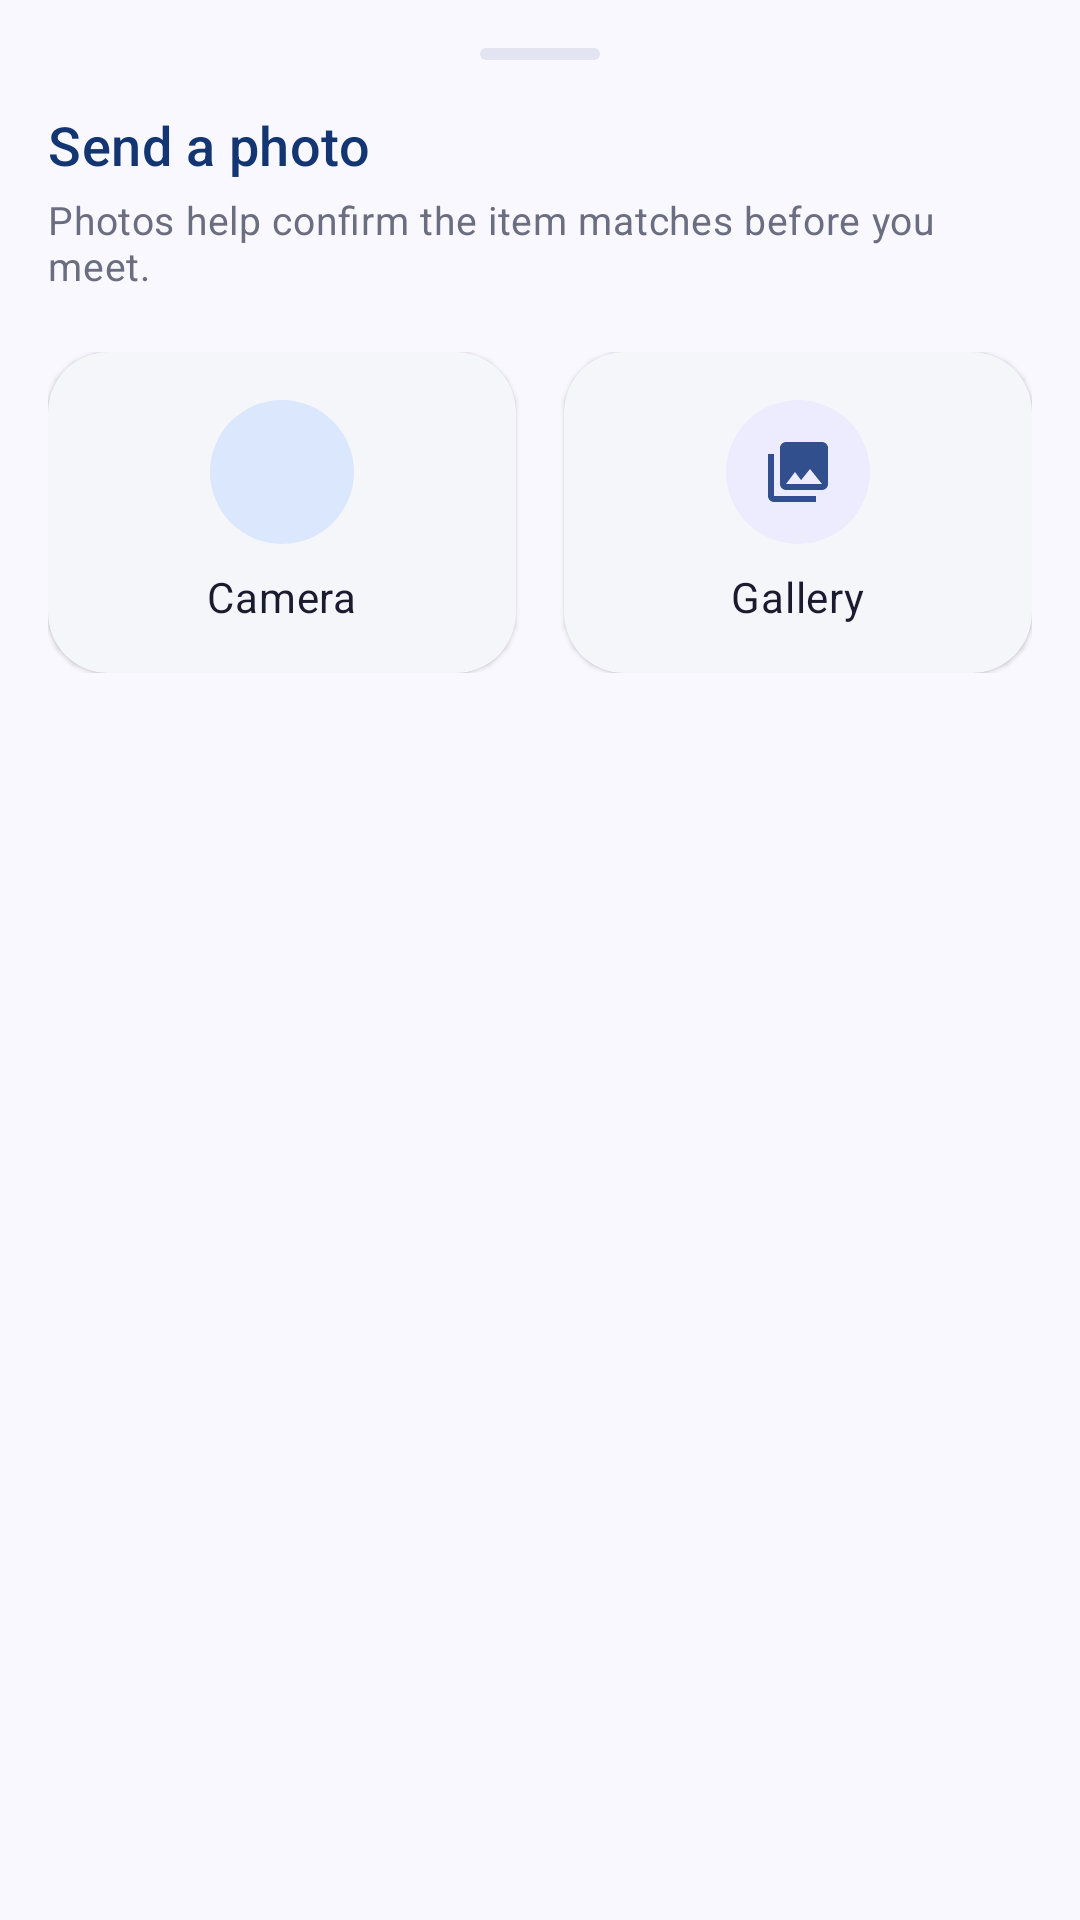

Reconstruct the res/layout file that produces this screen, plus the resources it refers to.
<!-- AndroidManifest.xml: application theme Theme.CampusFind -->
<!-- res/layout/bottom_sheet_attach.xml -->
<?xml version="1.0" encoding="utf-8"?>
<LinearLayout xmlns:android="http://schemas.android.com/apk/res/android"
    xmlns:app="http://schemas.android.com/apk/res-auto"
    xmlns:tools="http://schemas.android.com/tools"
    android:layout_width="match_parent"
    android:layout_height="wrap_content"
    android:orientation="vertical"
    android:padding="@dimen/screen_padding">
        <View
            android:layout_width="40dp"
            android:layout_height="4dp"
            android:layout_gravity="center_horizontal"
            android:background="@drawable/bg_sheet_handle" />

        <TextView
            android:layout_width="wrap_content"
            android:layout_height="wrap_content"
            android:layout_marginTop="@dimen/space_16"
            android:text="@string/attach_title"
            android:textAppearance="@style/TextAppearance.CampusFind.Title" />

        <TextView
            android:layout_width="wrap_content"
            android:layout_height="wrap_content"
            android:layout_marginTop="@dimen/space_4"
            android:text="@string/attach_subtitle"
            android:textAppearance="@style/TextAppearance.CampusFind.BodySmall" />

        <LinearLayout
            android:layout_width="match_parent"
            android:layout_height="wrap_content"
            android:layout_marginTop="@dimen/space_20"
            android:orientation="horizontal">

            <com.google.android.material.card.MaterialCardView
                android:id="@+id/card_attach_camera"
                style="@style/Widget.CampusFind.Card"
                android:layout_width="0dp"
                android:layout_height="wrap_content"
                android:layout_marginEnd="@dimen/space_8"
                android:layout_weight="1"
                android:clickable="true"
                android:focusable="true">

                <LinearLayout
                    android:layout_width="match_parent"
                    android:layout_height="wrap_content"
                    android:gravity="center_horizontal"
                    android:orientation="vertical"
                    android:padding="@dimen/space_16">

                    <ImageView
                        android:layout_width="48dp"
                        android:layout_height="48dp"
                        android:background="@drawable/bg_circle"
                        android:backgroundTint="@color/cf_blue_100"
                        android:importantForAccessibility="no"
                        android:padding="12dp"
                        android:src="@drawable/ic_camera"
                        app:tint="@color/cf_navy_700" />

                    <TextView
                        android:layout_width="wrap_content"
                        android:layout_height="wrap_content"
                        android:layout_marginTop="@dimen/space_8"
                        android:text="@string/post_camera"
                        android:textAppearance="@style/TextAppearance.CampusFind.Label" />
                </LinearLayout>
            </com.google.android.material.card.MaterialCardView>

            <com.google.android.material.card.MaterialCardView
                android:id="@+id/card_attach_gallery"
                style="@style/Widget.CampusFind.Card"
                android:layout_width="0dp"
                android:layout_height="wrap_content"
                android:layout_marginStart="@dimen/space_8"
                android:layout_weight="1"
                android:clickable="true"
                android:focusable="true">

                <LinearLayout
                    android:layout_width="match_parent"
                    android:layout_height="wrap_content"
                    android:gravity="center_horizontal"
                    android:orientation="vertical"
                    android:padding="@dimen/space_16">

                    <ImageView
                        android:layout_width="48dp"
                        android:layout_height="48dp"
                        android:background="@drawable/bg_circle"
                        android:backgroundTint="@color/cf_lavender_100"
                        android:importantForAccessibility="no"
                        android:padding="12dp"
                        android:src="@drawable/ic_photo_library"
                        app:tint="@color/cf_navy_700" />

                    <TextView
                        android:layout_width="wrap_content"
                        android:layout_height="wrap_content"
                        android:layout_marginTop="@dimen/space_8"
                        android:text="@string/post_gallery"
                        android:textAppearance="@style/TextAppearance.CampusFind.Label" />
                </LinearLayout>
            </com.google.android.material.card.MaterialCardView>
        </LinearLayout>
</LinearLayout>
<!-- resources referenced by this layout -->
<resources>
  <color name="cf_blue_100">#DAE7FC</color>
  <color name="cf_lavender_100">#EDECFF</color>
  <color name="cf_navy_700">#304F8C</color>
  <dimen name="screen_padding">16dp</dimen>
  <dimen name="space_16">16dp</dimen>
  <dimen name="space_20">20dp</dimen>
  <dimen name="space_4">4dp</dimen>
  <dimen name="space_8">8dp</dimen>
  <!-- drawable bg_circle (drawable) -->
  <?xml version="1.0" encoding="utf-8"?>
  <shape xmlns:android="http://schemas.android.com/apk/res/android" android:shape="oval">
      <solid android:color="@color/cf_surface" />
  </shape>
  <!-- drawable bg_sheet_handle (drawable) -->
  <?xml version="1.0" encoding="utf-8"?>
  <shape xmlns:android="http://schemas.android.com/apk/res/android" android:shape="rectangle">
      <solid android:color="@color/cf_divider" />
      <corners android:radius="2dp" />
  </shape>
  <string name="attach_subtitle">Photos help confirm the item matches before you meet.</string>
  <string name="attach_title">Send a photo</string>
  <string name="post_camera">Camera</string>
  <string name="post_gallery">Gallery</string>
  <style name="TextAppearance.CampusFind.BodySmall" parent="TextAppearance.CampusFind.Body">
          <item name="android:textSize">13sp</item>
          <item name="android:textColor">@color/cf_ink_muted</item>
      </style>
  <style name="TextAppearance.CampusFind.Label" parent="TextAppearance.CampusFind.Body">
          <item name="android:textSize">14sp</item>
          <item name="android:fontFamily">@font/inter_medium</item>
          <item name="android:textColor">@color/cf_ink</item>
      </style>
  <style name="TextAppearance.CampusFind.Title" parent="TextAppearance.CampusFind.Heading">
          <item name="android:textSize">18sp</item>
      </style>
  <style name="Widget.CampusFind.Card" parent="Widget.Material3.CardView.Elevated">
          <item name="cardBackgroundColor">@color/cf_surface</item>
          <item name="cardCornerRadius">@dimen/radius_large</item>
          <item name="cardElevation">@dimen/card_elevation</item>
      </style>
  <color name="cf_surface">#FFFFFF</color>
  <color name="cf_divider">#E4E3F2</color>
  <style name="TextAppearance.CampusFind.Body" parent="TextAppearance.Material3.BodyMedium">
          <item name="android:fontFamily">@font/inter_regular</item>
          <item name="android:textColor">@color/cf_ink</item>
      </style>
  <color name="cf_ink_muted">#6B6E80</color>
  <color name="cf_ink">#1B1B2F</color>
  <style name="TextAppearance.CampusFind.Heading" parent="TextAppearance.Material3.TitleMedium">
          <item name="android:fontFamily">@font/poppins_semibold</item>
          <item name="android:textColor">@color/cf_navy_900</item>
      </style>
  <dimen name="radius_large">20dp</dimen>
  <dimen name="card_elevation">1dp</dimen>
  <color name="cf_on_dark">#FFFFFF</color>
  <color name="cf_navy_900">#133673</color>
  <color name="cf_blue_300">#96C0FE</color>
  <color name="cf_error">#BA1A1A</color>
  <color name="cf_background">#FAF8FF</color>
  <style name="ThemeOverlay.CampusFind.BottomSheetDialog" parent="ThemeOverlay.Material3.BottomSheetDialog">
          <item name="bottomSheetStyle">@style/Widget.CampusFind.BottomSheet</item>
      </style>
  <dimen name="radius_medium">16dp</dimen>
  <dimen name="button_height">52dp</dimen>
  <style name="TextAppearance.CampusFind.Button" parent="TextAppearance.Material3.LabelLarge">
          <item name="android:fontFamily">@font/poppins_semibold</item>
          <item name="android:textSize">16sp</item>
          <item name="android:letterSpacing">0</item>
      </style>
  <style name="Widget.CampusFind.BottomSheet" parent="Widget.Material3.BottomSheet">
          <item name="backgroundTint">@color/cf_background</item>
          <item name="shapeAppearanceOverlay">@style/ShapeAppearanceOverlay.CampusFind.BottomSheet</item>
      </style>
</resources>
